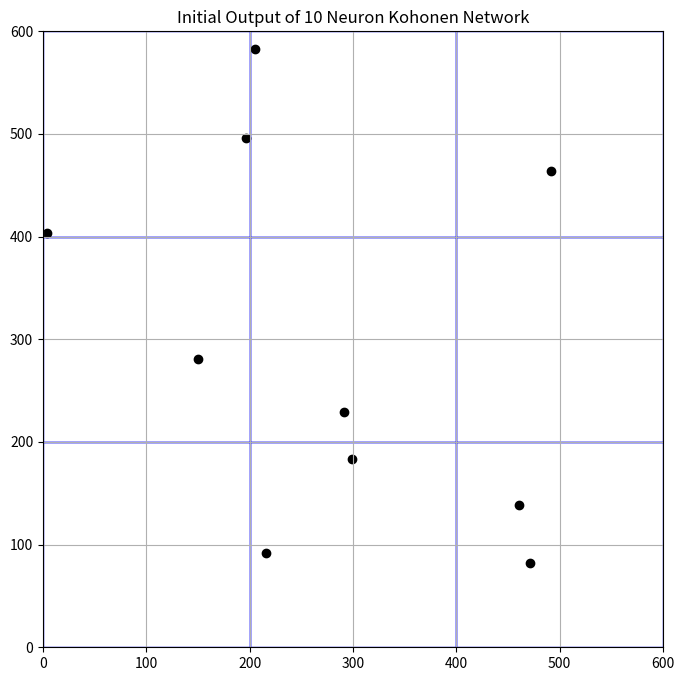
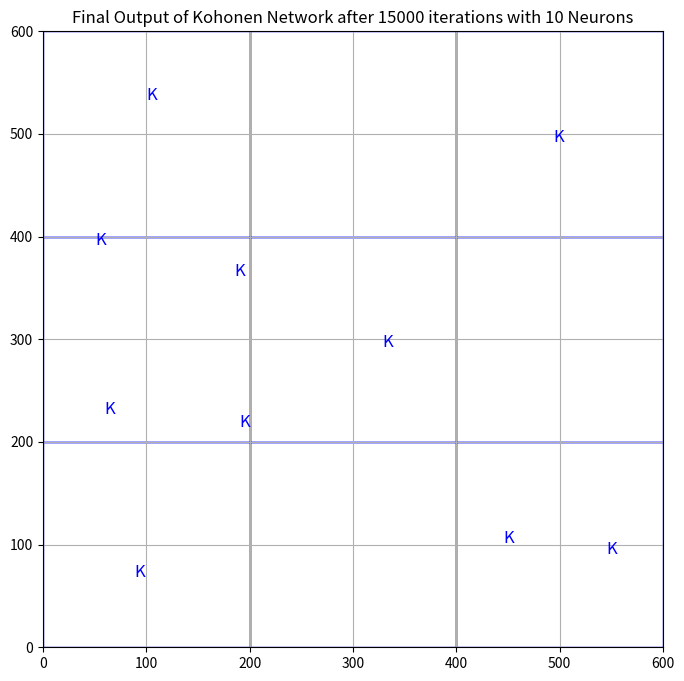

Here is the Python script that generated these plots, in order:
import random
import math
import matplotlib.pyplot as plt

# Categories of interest and their corresponding box positions
categories_of_interest = {
    'A': (0, 0),  # Top-left box
    'C': (0, 2),  # Top-right box
    'D': (1, 0),  # Middle-left box
    'E': (1, 1),  # Middle-center box
    'G': (2, 0),  # Bottom-left box
    'I': (2, 2),  # Bottom-right box
}

def init_weights(m, n):
    """Initialize weights for the Kohonen network."""
    return [[random.random() * 600.0 for _ in range(n)] for _ in range(m)]

def update_neurons(myK, x, lamb):
    """Update the weights of the neurons based on input x and learning rate lamb."""
    winner = min(range(len(myK)), key=lambda i: sum(math.pow(myK[i][j] - x[j], 2) for j in range(len(x))))
    for j in range(len(myK[0])):
        myK[winner][j] += lamb * (x[j] - myK[winner][j])
    return winner

def train_kohonen(myK, iterations, lamb_init):
    """Train the Kohonen network using competitive learning."""
    lamb = lamb_init
    delta_lamb = lamb / iterations
    used_neurons = set()  # Track used neurons

    for _ in range(iterations):
        # Randomly select a category to create input points for
        category = random.choice(list(categories_of_interest.keys()))
        row, col = categories_of_interest[category]

        # Generate a random point within the selected category's grid box
        x = col * 200 + random.random() * 200
        y = row * 200 + random.random() * 200
        input_vector = [x, y]

        # Update neurons and store the used neuron
        winner = update_neurons(myK, input_vector, lamb)
        used_neurons.add(winner)  # Mark the winning neuron as used
        lamb -= delta_lamb

    return used_neurons

def plot_initial_output(myK, num_neurons):
    """Plot the initial state of the Kohonen network."""
    plt.figure(figsize=(8, 8))
    plt.gca().set_facecolor('white')

    # Draw the grid
    for i in range(3):
        for j in range(3):
            plt.gca().add_patch(plt.Rectangle((j * 200, i * 200), 200, 200, fill=None, edgecolor='blue'))

    # Plot initial neuron positions
    for point in myK:
        plt.scatter(point[0], point[1], color='black')

    plt.xlim(0, 600)
    plt.ylim(0, 600)
    plt.title(f"Initial Output of {num_neurons} Neuron Kohonen Network")
    plt.grid()
    plt.show()

def plot_final_output(myK, used_neurons, iterations, num_neurons):
    """Plot the final state of the Kohonen network with markers for used and unused neurons."""
    plt.figure(figsize=(8, 8))
    plt.gca().set_facecolor('white')

    # Draw the grid
    for i in range(3):
        for j in range(3):
            plt.gca().add_patch(plt.Rectangle((j * 200, i * 200), 200, 200, fill=None, edgecolor='blue'))

    # Plot final neuron positions
    for i, point in enumerate(myK):
        if i in used_neurons:
            plt.text(point[0], point[1], "K", fontsize=12, ha='center', va='center', color='blue')  # Used neuron
        else:
            plt.text(point[0], point[1], "X", fontsize=12, ha='center', va='center', color='red')  # Unused neuron

    plt.xlim(0, 600)
    plt.ylim(0, 600)
    plt.title(f"Final Output of Kohonen Network after {iterations} iterations with {num_neurons} Neurons")
    plt.grid()
    plt.show()

# Parameters
num_neurons = 10  # Number of neurons to be initialized
iterations = 15000  # Total training iterations
lamb_init = 0.1  # Initial learning rate

# Initialize and plot the initial state of the Kohonen network
myK = init_weights(num_neurons, 2)
plot_initial_output(myK, num_neurons)  # Plot initial positions before training

# Train the Kohonen network
used_neurons = train_kohonen(myK, iterations, lamb_init)

# Plot the final output
plot_final_output(myK, used_neurons, iterations, num_neurons)
